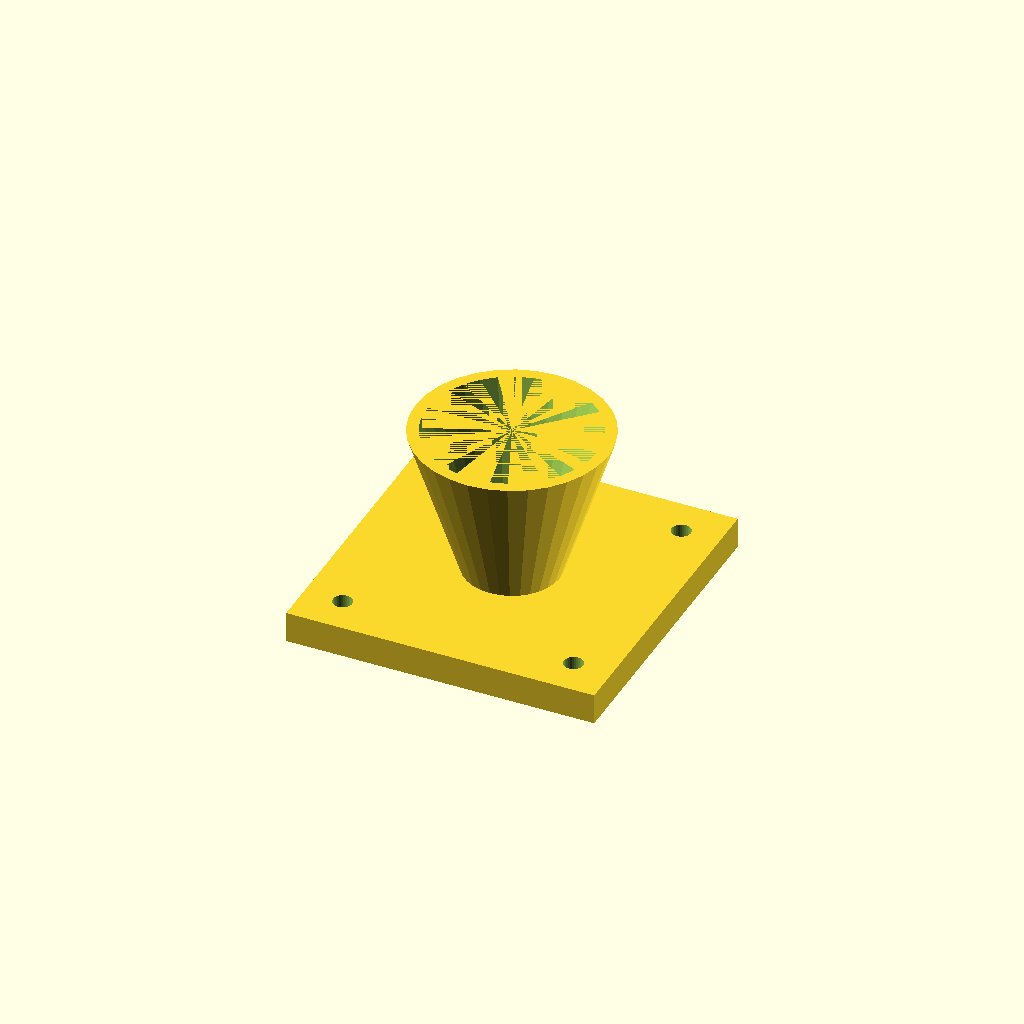
Cell 1: rendered with the file's own defaults.
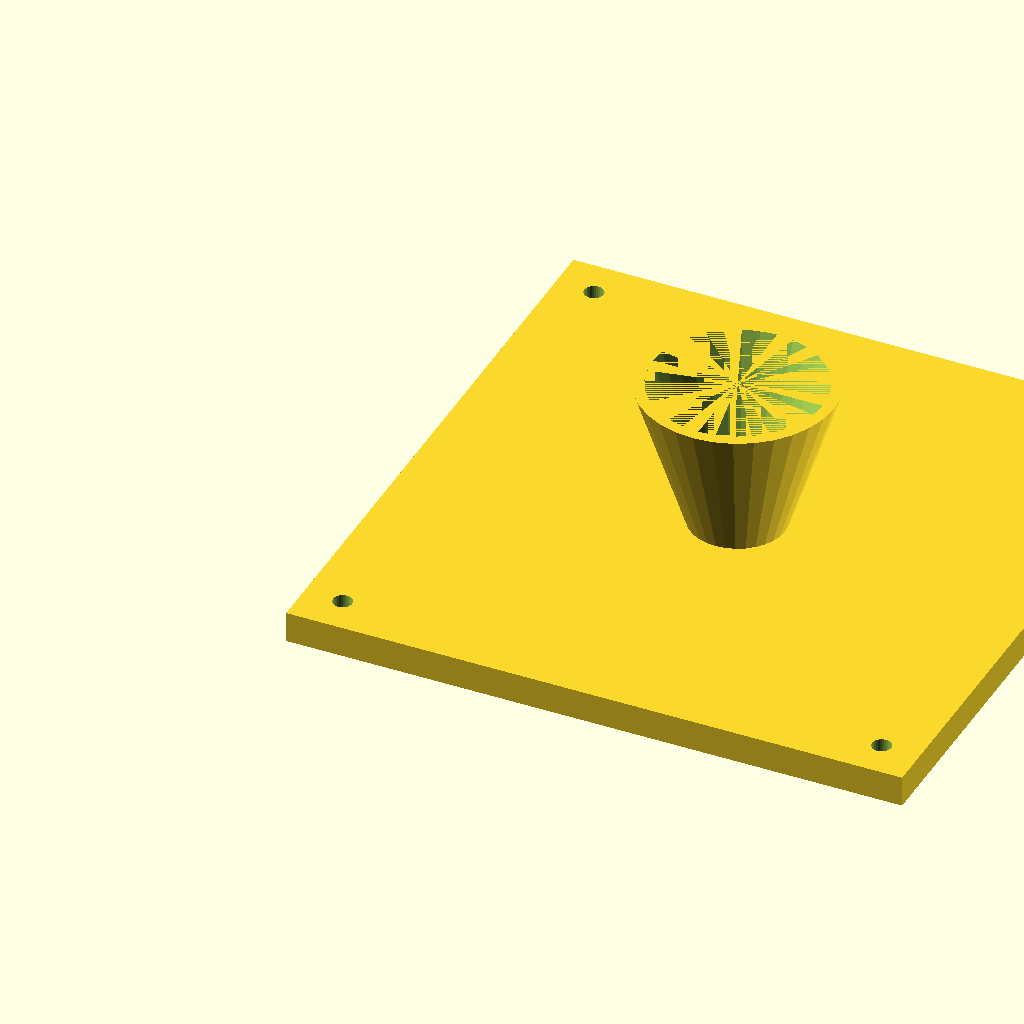
Cell 2: the same model with fl = 160.
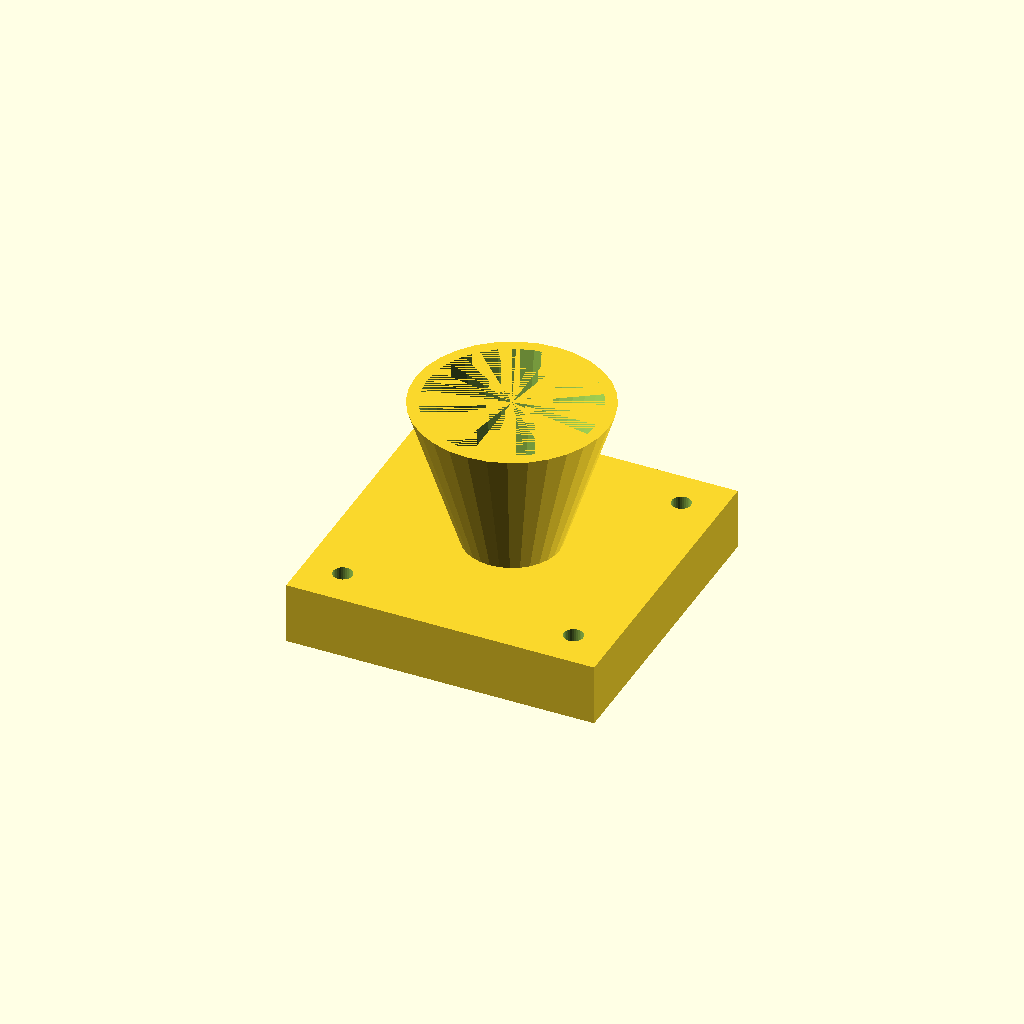
Cell 3 — fl_t set to 16, the other parameters unchanged.
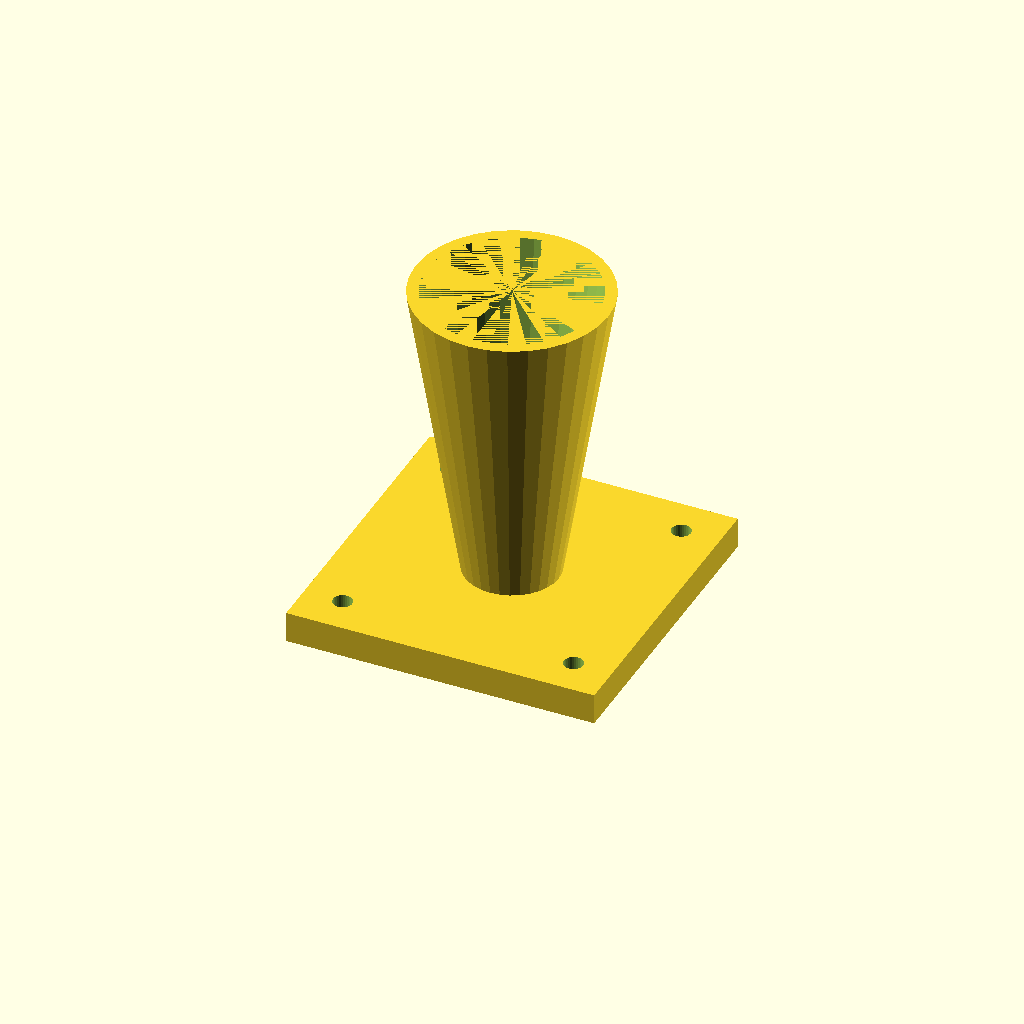
Cell 4 — cone_h set to 80, the other parameters unchanged.
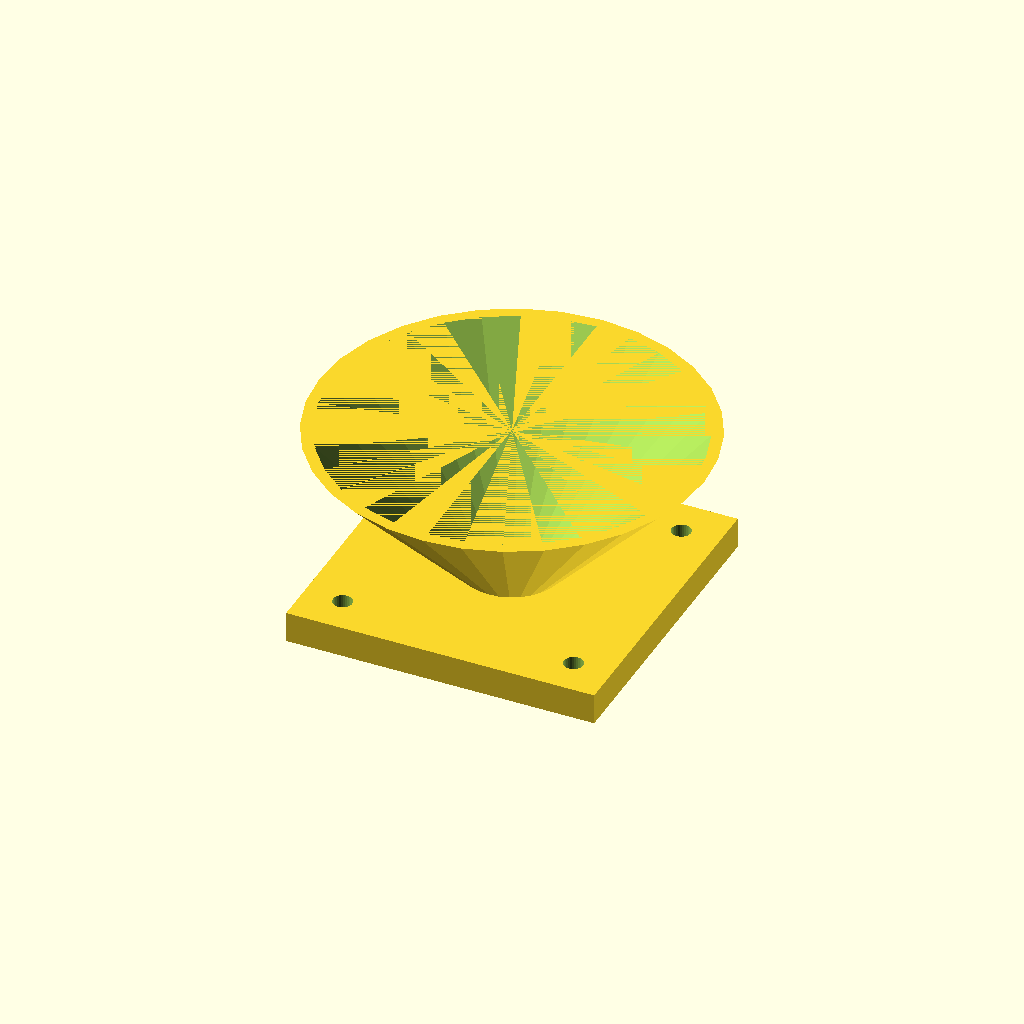
Cell 5: the same model with top_d = 100.
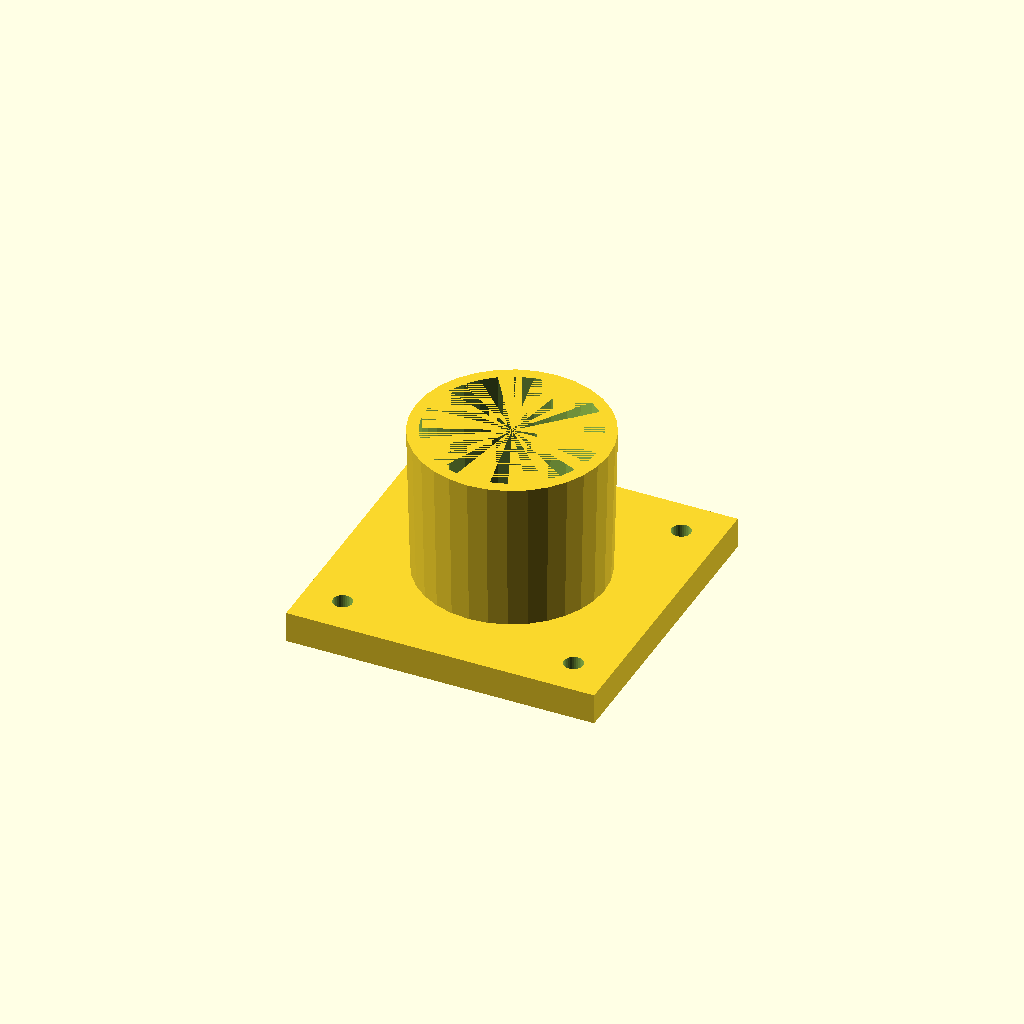
Cell 6 — bot_d set to 48, the other parameters unchanged.
One fixed orthographic camera (rotation 55°, 0°, 25°; colour scheme Cornfield) for every cell.
The OpenSCAD source (optional_data/data/solid3/hopper/part_0194.scad):
$fn = 32;

// ----------------------------------------------------------------------
// Hopper: flanged with square flange
// ----------------------------------------------------------------------

// --- parameters (mm) ---
fl = 80;                  // flange side, X and Y
fl_t = 8;                 // flange thickness
cone_h = 40;              // cone height above the flange
top_d = 50;               // cone mouth diameter
bot_d = 24;               // cone spout diameter
wall = 3;                 // cone wall thickness
hole_r = 2.5;             // flange hole radius
hole_in = 10;             // hole inset from the corners

bore_d = bot_d - 2 * wall;  // spout bore diameter
total_h = fl_t + cone_h - 1;  // overall height

difference() {
  union() {
    cube([fl, fl, fl_t]);
    translate([fl / 2, fl / 2, fl_t - 1])
      cylinder(h = cone_h, d1 = bot_d, d2 = top_d);
  }
  translate([fl / 2, fl / 2, fl_t - 2])
    cylinder(h = cone_h + 1, d1 = bore_d, d2 = top_d - 2 * wall);
  for (sx = [0, 1], sy = [0, 1])
    translate([sx ? fl - hole_in : hole_in,
               sy ? fl - hole_in : hole_in, -1])
      cylinder(r = hole_r, h = fl_t + 2);
}
Customizer parameters (derived from the source; name, type, default, range or options):
fl: number, default 80
fl_t: number, default 8
cone_h: number, default 40
top_d: number, default 50
bot_d: number, default 24
wall: number, default 3
hole_r: number, default 2.5
hole_in: number, default 10
